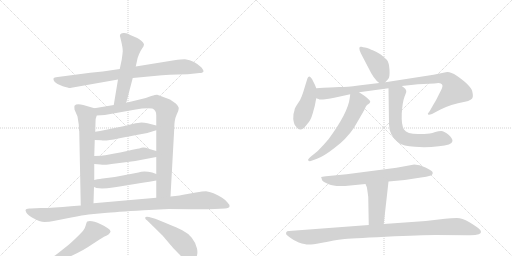
t = 0.00 s
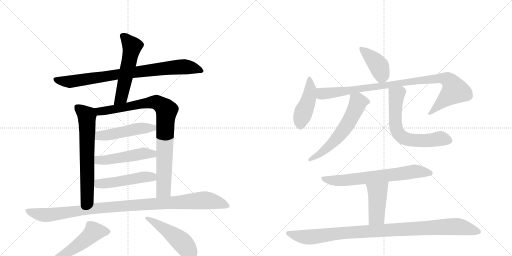
t = 2.83 s
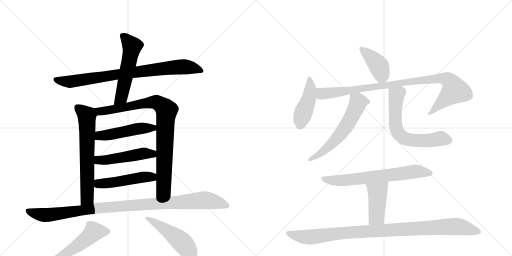
t = 5.65 s
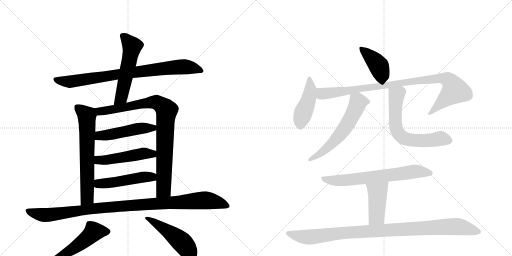
t = 8.48 s
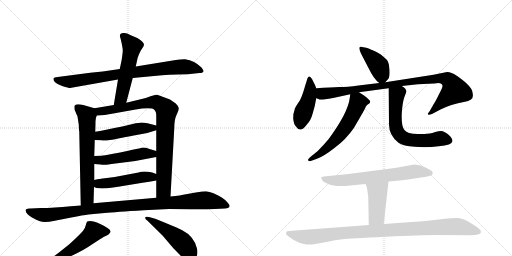
t = 11.31 s
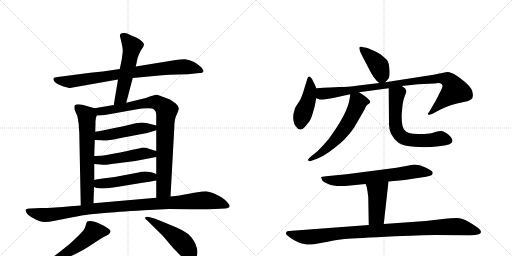
t = 14.13 s

The animated SVG that drew these frames (rendered in a browser with its animation timeline set to each time). Animation: 18 CSS @keyframes rules; one cycle of 14.13 s.

<svg version="1.1" viewBox="0 0 2048 1024" xmlns="http://www.w3.org/2000/svg">
  <g stroke="lightgray" stroke-dasharray="1,1" stroke-width="1" transform="scale(4, 4)">
    <line x1="0" y1="0" x2="256" y2="256"></line>
    <line x1="256" y1="0" x2="0" y2="256"></line>
    <line x1="128" y1="0" x2="128" y2="256"></line>
    <line x1="0" y1="128" x2="256" y2="128"></line>
    <line x1="256" y1="0" x2="512" y2="256"></line>
    <line x1="512" y1="0" x2="256" y2="256"></line>
    <line x1="384" y1="0" x2="384" y2="256"></line>
    <line x1="256" y1="128" x2="512" y2="128"></line>
  </g>
<g transform="scale(1, -1) translate(0, -850)">
   <style type="text/css">
    @keyframes keyframes0 {
      from {
       stroke: black;
       stroke-dashoffset: 849;
       stroke-width: 128;
       }
       73% {
       animation-timing-function: step-end;
       stroke: black;
       stroke-dashoffset: 0;
       stroke-width: 128;
       }
       to {
       stroke: black;
       stroke-width: 1024;
       }
       }
       #make-me-a-hanzi-animation-0 {
         animation: keyframes0 0.940918s both;
         animation-delay: 0.000000s;
         animation-timing-function: linear;
       }
    @keyframes keyframes1 {
      from {
       stroke: black;
       stroke-dashoffset: 554;
       stroke-width: 128;
       }
       64% {
       animation-timing-function: step-end;
       stroke: black;
       stroke-dashoffset: 0;
       stroke-width: 128;
       }
       to {
       stroke: black;
       stroke-width: 1024;
       }
       }
       #make-me-a-hanzi-animation-1 {
         animation: keyframes1 0.700846s both;
         animation-delay: 0.940918s;
         animation-timing-function: linear;
       }
    @keyframes keyframes2 {
      from {
       stroke: black;
       stroke-dashoffset: 667;
       stroke-width: 128;
       }
       68% {
       animation-timing-function: step-end;
       stroke: black;
       stroke-dashoffset: 0;
       stroke-width: 128;
       }
       to {
       stroke: black;
       stroke-width: 1024;
       }
       }
       #make-me-a-hanzi-animation-2 {
         animation: keyframes2 0.792806s both;
         animation-delay: 1.641764s;
         animation-timing-function: linear;
       }
    @keyframes keyframes3 {
      from {
       stroke: black;
       stroke-dashoffset: 901;
       stroke-width: 128;
       }
       75% {
       animation-timing-function: step-end;
       stroke: black;
       stroke-dashoffset: 0;
       stroke-width: 128;
       }
       to {
       stroke: black;
       stroke-width: 1024;
       }
       }
       #make-me-a-hanzi-animation-3 {
         animation: keyframes3 0.983236s both;
         animation-delay: 2.434570s;
         animation-timing-function: linear;
       }
    @keyframes keyframes4 {
      from {
       stroke: black;
       stroke-dashoffset: 495;
       stroke-width: 128;
       }
       62% {
       animation-timing-function: step-end;
       stroke: black;
       stroke-dashoffset: 0;
       stroke-width: 128;
       }
       to {
       stroke: black;
       stroke-width: 1024;
       }
       }
       #make-me-a-hanzi-animation-4 {
         animation: keyframes4 0.652832s both;
         animation-delay: 3.417806s;
         animation-timing-function: linear;
       }
    @keyframes keyframes5 {
      from {
       stroke: black;
       stroke-dashoffset: 499;
       stroke-width: 128;
       }
       62% {
       animation-timing-function: step-end;
       stroke: black;
       stroke-dashoffset: 0;
       stroke-width: 128;
       }
       to {
       stroke: black;
       stroke-width: 1024;
       }
       }
       #make-me-a-hanzi-animation-5 {
         animation: keyframes5 0.656087s both;
         animation-delay: 4.070638s;
         animation-timing-function: linear;
       }
    @keyframes keyframes6 {
      from {
       stroke: black;
       stroke-dashoffset: 494;
       stroke-width: 128;
       }
       62% {
       animation-timing-function: step-end;
       stroke: black;
       stroke-dashoffset: 0;
       stroke-width: 128;
       }
       to {
       stroke: black;
       stroke-width: 1024;
       }
       }
       #make-me-a-hanzi-animation-6 {
         animation: keyframes6 0.652018s both;
         animation-delay: 4.726725s;
         animation-timing-function: linear;
       }
    @keyframes keyframes7 {
      from {
       stroke: black;
       stroke-dashoffset: 1063;
       stroke-width: 128;
       }
       78% {
       animation-timing-function: step-end;
       stroke: black;
       stroke-dashoffset: 0;
       stroke-width: 128;
       }
       to {
       stroke: black;
       stroke-width: 1024;
       }
       }
       #make-me-a-hanzi-animation-7 {
         animation: keyframes7 1.115072s both;
         animation-delay: 5.378743s;
         animation-timing-function: linear;
       }
    @keyframes keyframes8 {
      from {
       stroke: black;
       stroke-dashoffset: 567;
       stroke-width: 128;
       }
       65% {
       animation-timing-function: step-end;
       stroke: black;
       stroke-dashoffset: 0;
       stroke-width: 128;
       }
       to {
       stroke: black;
       stroke-width: 1024;
       }
       }
       #make-me-a-hanzi-animation-8 {
         animation: keyframes8 0.711426s both;
         animation-delay: 6.493815s;
         animation-timing-function: linear;
       }
    @keyframes keyframes9 {
      from {
       stroke: black;
       stroke-dashoffset: 503;
       stroke-width: 128;
       }
       62% {
       animation-timing-function: step-end;
       stroke: black;
       stroke-dashoffset: 0;
       stroke-width: 128;
       }
       to {
       stroke: black;
       stroke-width: 1024;
       }
       }
       #make-me-a-hanzi-animation-9 {
         animation: keyframes9 0.659342s both;
         animation-delay: 7.205241s;
         animation-timing-function: linear;
       }
    @keyframes keyframes10 {
      from {
       stroke: black;
       stroke-dashoffset: 414;
       stroke-width: 128;
       }
       57% {
       animation-timing-function: step-end;
       stroke: black;
       stroke-dashoffset: 0;
       stroke-width: 128;
       }
       to {
       stroke: black;
       stroke-width: 1024;
       }
       }
       #make-me-a-hanzi-animation-10 {
         animation: keyframes10 0.586914s both;
         animation-delay: 7.864583s;
         animation-timing-function: linear;
       }
    @keyframes keyframes11 {
      from {
       stroke: black;
       stroke-dashoffset: 448;
       stroke-width: 128;
       }
       59% {
       animation-timing-function: step-end;
       stroke: black;
       stroke-dashoffset: 0;
       stroke-width: 128;
       }
       to {
       stroke: black;
       stroke-width: 1024;
       }
       }
       #make-me-a-hanzi-animation-11 {
         animation: keyframes11 0.614583s both;
         animation-delay: 8.451497s;
         animation-timing-function: linear;
       }
    @keyframes keyframes12 {
      from {
       stroke: black;
       stroke-dashoffset: 971;
       stroke-width: 128;
       }
       76% {
       animation-timing-function: step-end;
       stroke: black;
       stroke-dashoffset: 0;
       stroke-width: 128;
       }
       to {
       stroke: black;
       stroke-width: 1024;
       }
       }
       #make-me-a-hanzi-animation-12 {
         animation: keyframes12 1.040202s both;
         animation-delay: 9.066081s;
         animation-timing-function: linear;
       }
    @keyframes keyframes13 {
      from {
       stroke: black;
       stroke-dashoffset: 602;
       stroke-width: 128;
       }
       66% {
       animation-timing-function: step-end;
       stroke: black;
       stroke-dashoffset: 0;
       stroke-width: 128;
       }
       to {
       stroke: black;
       stroke-width: 1024;
       }
       }
       #make-me-a-hanzi-animation-13 {
         animation: keyframes13 0.739909s both;
         animation-delay: 10.106283s;
         animation-timing-function: linear;
       }
    @keyframes keyframes14 {
      from {
       stroke: black;
       stroke-dashoffset: 655;
       stroke-width: 128;
       }
       68% {
       animation-timing-function: step-end;
       stroke: black;
       stroke-dashoffset: 0;
       stroke-width: 128;
       }
       to {
       stroke: black;
       stroke-width: 1024;
       }
       }
       #make-me-a-hanzi-animation-14 {
         animation: keyframes14 0.783040s both;
         animation-delay: 10.846191s;
         animation-timing-function: linear;
       }
    @keyframes keyframes15 {
      from {
       stroke: black;
       stroke-dashoffset: 693;
       stroke-width: 128;
       }
       69% {
       animation-timing-function: step-end;
       stroke: black;
       stroke-dashoffset: 0;
       stroke-width: 128;
       }
       to {
       stroke: black;
       stroke-width: 1024;
       }
       }
       #make-me-a-hanzi-animation-15 {
         animation: keyframes15 0.813965s both;
         animation-delay: 11.629232s;
         animation-timing-function: linear;
       }
    @keyframes keyframes16 {
      from {
       stroke: black;
       stroke-dashoffset: 441;
       stroke-width: 128;
       }
       59% {
       animation-timing-function: step-end;
       stroke: black;
       stroke-dashoffset: 0;
       stroke-width: 128;
       }
       to {
       stroke: black;
       stroke-width: 1024;
       }
       }
       #make-me-a-hanzi-animation-16 {
         animation: keyframes16 0.608887s both;
         animation-delay: 12.443197s;
         animation-timing-function: linear;
       }
    @keyframes keyframes17 {
      from {
       stroke: black;
       stroke-dashoffset: 1019;
       stroke-width: 128;
       }
       77% {
       animation-timing-function: step-end;
       stroke: black;
       stroke-dashoffset: 0;
       stroke-width: 128;
       }
       to {
       stroke: black;
       stroke-width: 1024;
       }
       }
       #make-me-a-hanzi-animation-17 {
         animation: keyframes17 1.079264s both;
         animation-delay: 13.052083s;
         animation-timing-function: linear;
       }
</style>
<path d="M 531 538 L 648 549 Q 677 551 711 552 L 751 553 L 798 558 Q 813 558 814 565 Q 815 568 806 580 Q 779 607 740 613 Q 733 614 697 609 L 543 584 L 479 574 L 411 564 L 361 559 L 231 542 Q 216 541 214 536 Q 212 532 219 522 Q 229 512 251 505 Q 274 498 280 498 L 472 532 L 531 538 Z" fill="lightgray"></path> 
<path d="M 505 439 L 531 538 L 543 584 L 550 616 Q 550 618 556 633 Q 562 647 569 657 Q 576 666 576 673 Q 570 687 549 698 L 521 710 Q 506 720 493 718 Q 474 717 482 697 Q 492 656 491 645 Q 490 633 487 612 L 479 574 L 472 532 L 455 430 C 450 400 497 410 505 439 Z" fill="lightgray"></path> 
<path d="M 315 352 L 316 329 Q 316 327 317 326 L 323 28 C 324 -2 373 7 374 37 L 376 102 L 377 130 L 377 194 L 377 226 L 379 290 L 381 323 L 382 358 Q 381 376 387 388 C 395 412 395 412 378 417 L 333 430 Q 306 437 298 427 Q 297 424 298 412 L 310 384 L 315 352 Z" fill="lightgray"></path> 
<path d="M 682 64 L 697 336 Q 697 371 706 390 Q 715 408 715 416 Q 716 423 703 436 L 680 452 L 629 471 Q 626 472 605 466 L 583 458 L 505 439 L 455 430 L 378 417 C 348 412 357 386 387 388 L 419 390 L 543 412 Q 582 420 609 416 Q 625 410 625 389 L 625 348 L 625 329 L 625 246 L 625 222 L 625 154 L 625 128 L 625 59 C 625 29 680 34 682 64 Z" fill="lightgray"></path> 
<path d="M 379 290 L 405 289 Q 421 285 473 296 Q 526 307 557 312 Q 589 316 625 329 C 653 339 654 341 625 348 L 590 357 Q 577 360 566 360 Q 555 360 531 354 Q 507 348 463 339 L 415 329 Q 402 326 381 323 C 351 319 349 291 379 290 Z" fill="lightgray"></path> 
<path d="M 377 194 L 402 192 Q 414 190 420 191 Q 426 191 462 196 L 541 206 L 625 222 C 654 228 654 237 625 246 L 598 254 Q 576 262 566 259 Q 556 256 550 255 L 525 250 Q 507 245 458 236 Q 410 227 407 227 L 377 226 C 347 225 347 196 377 194 Z" fill="lightgray"></path> 
<path d="M 376 102 L 386 98 Q 423 92 509 109 L 570 119 Q 597 122 625 128 C 654 134 653 143 625 154 L 609 160 Q 574 168 554 160 L 459 142 L 411 136 Q 409 137 377 130 C 348 124 348 113 376 102 Z" fill="lightgray"></path> 
<path d="M 323 28 L 283 25 Q 217 18 163 18 L 123 16 Q 104 18 102 9 Q 104 -7 128 -20 Q 160 -38 178 -38 Q 197 -38 214 -34 L 285 -20 Q 333 -10 354 -8 L 418 -2 Q 461 2 575 9 L 676 14 Q 752 14 781 13 Q 811 12 859 14 L 900 16 Q 917 18 918 24 Q 920 30 910 40 Q 904 49 887 60 Q 871 70 854 77 Q 837 84 824 85 Q 812 85 783 80 L 744 73 Q 724 68 682 64 L 625 59 L 374 37 L 323 28 Z" fill="lightgray"></path> 
<path d="M 173 -216 L 195 -210 Q 236 -196 278 -177 Q 332 -153 369 -127 Q 407 -102 416 -97 Q 425 -93 434 -88 Q 443 -79 442 -75 Q 440 -64 403 -47 Q 366 -30 349 -36 Q 346 -38 343 -51 Q 340 -64 333 -72 Q 327 -80 302 -104 Q 277 -128 266 -136 L 232 -163 Q 226 -169 187 -192 L 168 -204 Q 155 -211 157 -217 Q 159 -220 173 -216 Z" fill="lightgray"></path> 
<path d="M 589 -32 L 651 -93 L 684 -132 Q 687 -136 712 -162 Q 737 -188 747 -195 Q 758 -202 765 -201 Q 773 -200 783 -183 Q 793 -167 788 -144 Q 783 -121 767 -101 Q 751 -82 729 -71 Q 708 -60 621 -25 L 596 -18 Q 583 -15 581 -20 Q 579 -25 589 -32 Z" fill="lightgray"></path> 
<path d="M 1541 521 L 1552 533 Q 1560 540 1558 571 Q 1556 601 1547 611 Q 1538 620 1523 632 Q 1497 647 1491 649 Q 1486 650 1477 655 Q 1469 659 1460 660 Q 1452 661 1446 663 Q 1441 664 1439 662 Q 1433 655 1449 626 L 1473 580 Q 1496 532 1517 518 C 1530 508 1530 508 1541 521 Z" fill="lightgray"></path> 
<path d="M 1265 497 L 1260 510 L 1248 534 Q 1241 545 1237 544 Q 1233 543 1230 537 L 1220 505 Q 1213 480 1207 465 Q 1202 450 1190 434 Q 1178 417 1178 409 Q 1172 395 1173 374 Q 1175 353 1184 344 Q 1202 315 1229 354 Q 1243 368 1251 397 L 1259 426 L 1265 457 L 1265 497 Z" fill="lightgray"></path> 
<path d="M 1265 457 L 1274 454 Q 1278 450 1301 453 Q 1324 456 1337 459 L 1401 473 L 1436 481 L 1554 497 L 1607 506 L 1672 513 L 1737 516 Q 1757 520 1763 516 Q 1770 512 1770 507 Q 1771 501 1756 473 Q 1742 444 1735 434 L 1719 406 L 1711 395 Q 1711 394 1713 392 Q 1715 389 1728 394 L 1762 412 Q 1801 432 1860 443 Q 1873 445 1884 452 Q 1895 458 1890 480 Q 1888 505 1827 547 Q 1798 566 1783 561 L 1734 551 L 1541 521 L 1517 518 L 1434 508 Q 1389 502 1357 502 Q 1326 501 1265 497 C 1235 495 1236 464 1265 457 Z" fill="lightgray"></path> 
<path d="M 1401 473 L 1399 458 Q 1392 399 1314 293 Q 1292 267 1271 246 L 1245 225 Q 1229 212 1233 208 Q 1237 204 1243 206 L 1268 215 Q 1294 224 1339 259 Q 1385 293 1416 339 L 1441 382 Q 1460 414 1463 423 Q 1466 431 1477 436 Q 1481 441 1481 444 Q 1481 446 1472 455 Q 1464 463 1456 468 L 1436 481 C 1411 497 1405 501 1401 473 Z" fill="lightgray"></path> 
<path d="M 1554 497 L 1556 352 Q 1556 309 1594 279 Q 1613 266 1659 263 Q 1705 259 1755 265 Q 1808 269 1810 286 Q 1810 297 1793 312 Q 1776 326 1765 326 Q 1754 326 1741 322 Q 1729 318 1719 316 L 1697 314 L 1672 314 Q 1628 314 1616 332 Q 1605 349 1607 396 Q 1610 442 1618 463 Q 1626 483 1625 484 Q 1626 495 1607 506 C 1583 524 1554 527 1554 497 Z" fill="lightgray"></path> 
<path d="M 1657 192 L 1586 179 L 1386 153 L 1304 145 Q 1286 143 1285 142 Q 1284 140 1286 138 L 1288 130 Q 1291 123 1315 113 Q 1339 102 1401 108 L 1462 114 L 1554 124 L 1619 130 L 1684 140 Q 1707 142 1720 147 Q 1734 151 1730 162 Q 1728 168 1702 180 Q 1677 192 1657 192 Z" fill="lightgray"></path> 
<path d="M 1462 114 L 1467 102 Q 1468 101 1473 62 L 1475 -50 C 1476 -80 1532 -76 1535 -46 L 1554 124 C 1557 154 1450 142 1462 114 Z" fill="lightgray"></path> 
<path d="M 1475 -50 L 1156 -74 Q 1147 -74 1145 -79 Q 1143 -85 1146 -89 Q 1154 -96 1164 -103 Q 1174 -111 1195 -120 Q 1224 -129 1236 -128 Q 1249 -128 1283 -122 Q 1343 -110 1370 -107 Q 1397 -104 1543 -97 Q 1690 -90 1741 -90 L 1872 -91 Q 1901 -92 1915 -87 Q 1933 -80 1915 -64 Q 1904 -55 1876 -38 Q 1849 -22 1827 -22 Q 1805 -22 1780 -25 L 1703 -34 L 1535 -46 L 1475 -50 Z" fill="lightgray"></path> 
      <clipPath id="make-me-a-hanzi-clip-0">
      <path d="M 531 538 L 648 549 Q 677 551 711 552 L 751 553 L 798 558 Q 813 558 814 565 Q 815 568 806 580 Q 779 607 740 613 Q 733 614 697 609 L 543 584 L 479 574 L 411 564 L 361 559 L 231 542 Q 216 541 214 536 Q 212 532 219 522 Q 229 512 251 505 Q 274 498 280 498 L 472 532 L 531 538 Z" fill="lightgray"></path>
      </clipPath>
      <path clip-path="url(#make-me-a-hanzi-clip-0)" d="M 222 531 L 279 523 L 711 582 L 765 580 L 808 566 " fill="none" id="make-me-a-hanzi-animation-0" stroke-dasharray="721 1442" stroke-linecap="round"></path>

      <clipPath id="make-me-a-hanzi-clip-1">
      <path d="M 505 439 L 531 538 L 543 584 L 550 616 Q 550 618 556 633 Q 562 647 569 657 Q 576 666 576 673 Q 570 687 549 698 L 521 710 Q 506 720 493 718 Q 474 717 482 697 Q 492 656 491 645 Q 490 633 487 612 L 479 574 L 472 532 L 455 430 C 450 400 497 410 505 439 Z" fill="lightgray"></path>
      </clipPath>
      <path clip-path="url(#make-me-a-hanzi-clip-1)" d="M 491 705 L 499 702 L 528 663 L 487 466 L 460 437 " fill="none" id="make-me-a-hanzi-animation-1" stroke-dasharray="426 852" stroke-linecap="round"></path>

      <clipPath id="make-me-a-hanzi-clip-2">
      <path d="M 315 352 L 316 329 Q 316 327 317 326 L 323 28 C 324 -2 373 7 374 37 L 376 102 L 377 130 L 377 194 L 377 226 L 379 290 L 381 323 L 382 358 Q 381 376 387 388 C 395 412 395 412 378 417 L 333 430 Q 306 437 298 427 Q 297 424 298 412 L 310 384 L 315 352 Z" fill="lightgray"></path>
      </clipPath>
      <path clip-path="url(#make-me-a-hanzi-clip-2)" d="M 308 420 L 346 390 L 349 353 L 349 59 L 328 36 " fill="none" id="make-me-a-hanzi-animation-2" stroke-dasharray="539 1078" stroke-linecap="round"></path>

      <clipPath id="make-me-a-hanzi-clip-3">
      <path d="M 682 64 L 697 336 Q 697 371 706 390 Q 715 408 715 416 Q 716 423 703 436 L 680 452 L 629 471 Q 626 472 605 466 L 583 458 L 505 439 L 455 430 L 378 417 C 348 412 357 386 387 388 L 419 390 L 543 412 Q 582 420 609 416 Q 625 410 625 389 L 625 348 L 625 329 L 625 246 L 625 222 L 625 154 L 625 128 L 625 59 C 625 29 680 34 682 64 Z" fill="lightgray"></path>
      </clipPath>
      <path clip-path="url(#make-me-a-hanzi-clip-3)" d="M 387 412 L 398 405 L 424 407 L 620 442 L 662 414 L 654 91 L 632 66 " fill="none" id="make-me-a-hanzi-animation-3" stroke-dasharray="773 1546" stroke-linecap="round"></path>

      <clipPath id="make-me-a-hanzi-clip-4">
      <path d="M 379 290 L 405 289 Q 421 285 473 296 Q 526 307 557 312 Q 589 316 625 329 C 653 339 654 341 625 348 L 590 357 Q 577 360 566 360 Q 555 360 531 354 Q 507 348 463 339 L 415 329 Q 402 326 381 323 C 351 319 349 291 379 290 Z" fill="lightgray"></path>
      </clipPath>
      <path clip-path="url(#make-me-a-hanzi-clip-4)" d="M 386 295 L 403 308 L 618 343 " fill="none" id="make-me-a-hanzi-animation-4" stroke-dasharray="367 734" stroke-linecap="round"></path>

      <clipPath id="make-me-a-hanzi-clip-5">
      <path d="M 377 194 L 402 192 Q 414 190 420 191 Q 426 191 462 196 L 541 206 L 625 222 C 654 228 654 237 625 246 L 598 254 Q 576 262 566 259 Q 556 256 550 255 L 525 250 Q 507 245 458 236 Q 410 227 407 227 L 377 226 C 347 225 347 196 377 194 Z" fill="lightgray"></path>
      </clipPath>
      <path clip-path="url(#make-me-a-hanzi-clip-5)" d="M 384 199 L 393 210 L 499 221 L 572 236 L 610 235 L 617 228 " fill="none" id="make-me-a-hanzi-animation-5" stroke-dasharray="371 742" stroke-linecap="round"></path>

      <clipPath id="make-me-a-hanzi-clip-6">
      <path d="M 376 102 L 386 98 Q 423 92 509 109 L 570 119 Q 597 122 625 128 C 654 134 653 143 625 154 L 609 160 Q 574 168 554 160 L 459 142 L 411 136 Q 409 137 377 130 C 348 124 348 113 376 102 Z" fill="lightgray"></path>
      </clipPath>
      <path clip-path="url(#make-me-a-hanzi-clip-6)" d="M 384 109 L 565 141 L 607 142 L 618 148 " fill="none" id="make-me-a-hanzi-animation-6" stroke-dasharray="366 732" stroke-linecap="round"></path>

      <clipPath id="make-me-a-hanzi-clip-7">
      <path d="M 323 28 L 283 25 Q 217 18 163 18 L 123 16 Q 104 18 102 9 Q 104 -7 128 -20 Q 160 -38 178 -38 Q 197 -38 214 -34 L 285 -20 Q 333 -10 354 -8 L 418 -2 Q 461 2 575 9 L 676 14 Q 752 14 781 13 Q 811 12 859 14 L 900 16 Q 917 18 918 24 Q 920 30 910 40 Q 904 49 887 60 Q 871 70 854 77 Q 837 84 824 85 Q 812 85 783 80 L 744 73 Q 724 68 682 64 L 625 59 L 374 37 L 323 28 Z" fill="lightgray"></path>
      </clipPath>
      <path clip-path="url(#make-me-a-hanzi-clip-7)" d="M 111 6 L 193 -10 L 446 23 L 812 49 L 911 27 " fill="none" id="make-me-a-hanzi-animation-7" stroke-dasharray="935 1870" stroke-linecap="round"></path>

      <clipPath id="make-me-a-hanzi-clip-8">
      <path d="M 173 -216 L 195 -210 Q 236 -196 278 -177 Q 332 -153 369 -127 Q 407 -102 416 -97 Q 425 -93 434 -88 Q 443 -79 442 -75 Q 440 -64 403 -47 Q 366 -30 349 -36 Q 346 -38 343 -51 Q 340 -64 333 -72 Q 327 -80 302 -104 Q 277 -128 266 -136 L 232 -163 Q 226 -169 187 -192 L 168 -204 Q 155 -211 157 -217 Q 159 -220 173 -216 Z" fill="lightgray"></path>
      </clipPath>
      <path clip-path="url(#make-me-a-hanzi-clip-8)" d="M 431 -77 L 373 -80 L 277 -155 L 160 -215 " fill="none" id="make-me-a-hanzi-animation-8" stroke-dasharray="439 878" stroke-linecap="round"></path>

      <clipPath id="make-me-a-hanzi-clip-9">
      <path d="M 589 -32 L 651 -93 L 684 -132 Q 687 -136 712 -162 Q 737 -188 747 -195 Q 758 -202 765 -201 Q 773 -200 783 -183 Q 793 -167 788 -144 Q 783 -121 767 -101 Q 751 -82 729 -71 Q 708 -60 621 -25 L 596 -18 Q 583 -15 581 -20 Q 579 -25 589 -32 Z" fill="lightgray"></path>
      </clipPath>
      <path clip-path="url(#make-me-a-hanzi-clip-9)" d="M 589 -23 L 644 -55 L 723 -115 L 755 -155 L 763 -187 " fill="none" id="make-me-a-hanzi-animation-9" stroke-dasharray="375 750" stroke-linecap="round"></path>

      <clipPath id="make-me-a-hanzi-clip-10">
      <path d="M 1541 521 L 1552 533 Q 1560 540 1558 571 Q 1556 601 1547 611 Q 1538 620 1523 632 Q 1497 647 1491 649 Q 1486 650 1477 655 Q 1469 659 1460 660 Q 1452 661 1446 663 Q 1441 664 1439 662 Q 1433 655 1449 626 L 1473 580 Q 1496 532 1517 518 C 1530 508 1530 508 1541 521 Z" fill="lightgray"></path>
      </clipPath>
      <path clip-path="url(#make-me-a-hanzi-clip-10)" d="M 1443 657 L 1516 585 L 1526 549 L 1521 532 " fill="none" id="make-me-a-hanzi-animation-10" stroke-dasharray="286 572" stroke-linecap="round"></path>

      <clipPath id="make-me-a-hanzi-clip-11">
      <path d="M 1265 497 L 1260 510 L 1248 534 Q 1241 545 1237 544 Q 1233 543 1230 537 L 1220 505 Q 1213 480 1207 465 Q 1202 450 1190 434 Q 1178 417 1178 409 Q 1172 395 1173 374 Q 1175 353 1184 344 Q 1202 315 1229 354 Q 1243 368 1251 397 L 1259 426 L 1265 457 L 1265 497 Z" fill="lightgray"></path>
      </clipPath>
      <path clip-path="url(#make-me-a-hanzi-clip-11)" d="M 1239 535 L 1242 495 L 1235 455 L 1203 371 L 1201 350 " fill="none" id="make-me-a-hanzi-animation-11" stroke-dasharray="320 640" stroke-linecap="round"></path>

      <clipPath id="make-me-a-hanzi-clip-12">
      <path d="M 1265 457 L 1274 454 Q 1278 450 1301 453 Q 1324 456 1337 459 L 1401 473 L 1436 481 L 1554 497 L 1607 506 L 1672 513 L 1737 516 Q 1757 520 1763 516 Q 1770 512 1770 507 Q 1771 501 1756 473 Q 1742 444 1735 434 L 1719 406 L 1711 395 Q 1711 394 1713 392 Q 1715 389 1728 394 L 1762 412 Q 1801 432 1860 443 Q 1873 445 1884 452 Q 1895 458 1890 480 Q 1888 505 1827 547 Q 1798 566 1783 561 L 1734 551 L 1541 521 L 1517 518 L 1434 508 Q 1389 502 1357 502 Q 1326 501 1265 497 C 1235 495 1236 464 1265 457 Z" fill="lightgray"></path>
      </clipPath>
      <path clip-path="url(#make-me-a-hanzi-clip-12)" d="M 1275 490 L 1285 477 L 1305 476 L 1669 528 L 1756 537 L 1792 530 L 1802 523 L 1820 488 L 1719 398 " fill="none" id="make-me-a-hanzi-animation-12" stroke-dasharray="843 1686" stroke-linecap="round"></path>

      <clipPath id="make-me-a-hanzi-clip-13">
      <path d="M 1401 473 L 1399 458 Q 1392 399 1314 293 Q 1292 267 1271 246 L 1245 225 Q 1229 212 1233 208 Q 1237 204 1243 206 L 1268 215 Q 1294 224 1339 259 Q 1385 293 1416 339 L 1441 382 Q 1460 414 1463 423 Q 1466 431 1477 436 Q 1481 441 1481 444 Q 1481 446 1472 455 Q 1464 463 1456 468 L 1436 481 C 1411 497 1405 501 1401 473 Z" fill="lightgray"></path>
      </clipPath>
      <path clip-path="url(#make-me-a-hanzi-clip-13)" d="M 1470 444 L 1432 441 L 1394 359 L 1362 314 L 1308 257 L 1239 210 " fill="none" id="make-me-a-hanzi-animation-13" stroke-dasharray="474 948" stroke-linecap="round"></path>

      <clipPath id="make-me-a-hanzi-clip-14">
      <path d="M 1554 497 L 1556 352 Q 1556 309 1594 279 Q 1613 266 1659 263 Q 1705 259 1755 265 Q 1808 269 1810 286 Q 1810 297 1793 312 Q 1776 326 1765 326 Q 1754 326 1741 322 Q 1729 318 1719 316 L 1697 314 L 1672 314 Q 1628 314 1616 332 Q 1605 349 1607 396 Q 1610 442 1618 463 Q 1626 483 1625 484 Q 1626 495 1607 506 C 1583 524 1554 527 1554 497 Z" fill="lightgray"></path>
      </clipPath>
      <path clip-path="url(#make-me-a-hanzi-clip-14)" d="M 1562 490 L 1586 468 L 1581 360 L 1591 320 L 1606 304 L 1653 289 L 1693 287 L 1770 295 L 1797 288 " fill="none" id="make-me-a-hanzi-animation-14" stroke-dasharray="527 1054" stroke-linecap="round"></path>

      <clipPath id="make-me-a-hanzi-clip-15">
      <path d="M 1657 192 L 1586 179 L 1386 153 L 1304 145 Q 1286 143 1285 142 Q 1284 140 1286 138 L 1288 130 Q 1291 123 1315 113 Q 1339 102 1401 108 L 1462 114 L 1554 124 L 1619 130 L 1684 140 Q 1707 142 1720 147 Q 1734 151 1730 162 Q 1728 168 1702 180 Q 1677 192 1657 192 Z" fill="lightgray"></path>
      </clipPath>
      <path clip-path="url(#make-me-a-hanzi-clip-15)" d="M 1288 141 L 1312 130 L 1372 128 L 1655 164 L 1720 158 " fill="none" id="make-me-a-hanzi-animation-15" stroke-dasharray="565 1130" stroke-linecap="round"></path>

      <clipPath id="make-me-a-hanzi-clip-16">
      <path d="M 1462 114 L 1467 102 Q 1468 101 1473 62 L 1475 -50 C 1476 -80 1532 -76 1535 -46 L 1554 124 C 1557 154 1450 142 1462 114 Z" fill="lightgray"></path>
      </clipPath>
      <path clip-path="url(#make-me-a-hanzi-clip-16)" d="M 1547 117 L 1509 78 L 1506 -16 L 1482 -43 " fill="none" id="make-me-a-hanzi-animation-16" stroke-dasharray="313 626" stroke-linecap="round"></path>

      <clipPath id="make-me-a-hanzi-clip-17">
      <path d="M 1475 -50 L 1156 -74 Q 1147 -74 1145 -79 Q 1143 -85 1146 -89 Q 1154 -96 1164 -103 Q 1174 -111 1195 -120 Q 1224 -129 1236 -128 Q 1249 -128 1283 -122 Q 1343 -110 1370 -107 Q 1397 -104 1543 -97 Q 1690 -90 1741 -90 L 1872 -91 Q 1901 -92 1915 -87 Q 1933 -80 1915 -64 Q 1904 -55 1876 -38 Q 1849 -22 1827 -22 Q 1805 -22 1780 -25 L 1703 -34 L 1535 -46 L 1475 -50 Z" fill="lightgray"></path>
      </clipPath>
      <path clip-path="url(#make-me-a-hanzi-clip-17)" d="M 1154 -83 L 1198 -95 L 1240 -98 L 1405 -79 L 1820 -56 L 1912 -75 " fill="none" id="make-me-a-hanzi-animation-17" stroke-dasharray="891 1782" stroke-linecap="round"></path>

</g>
</svg>
